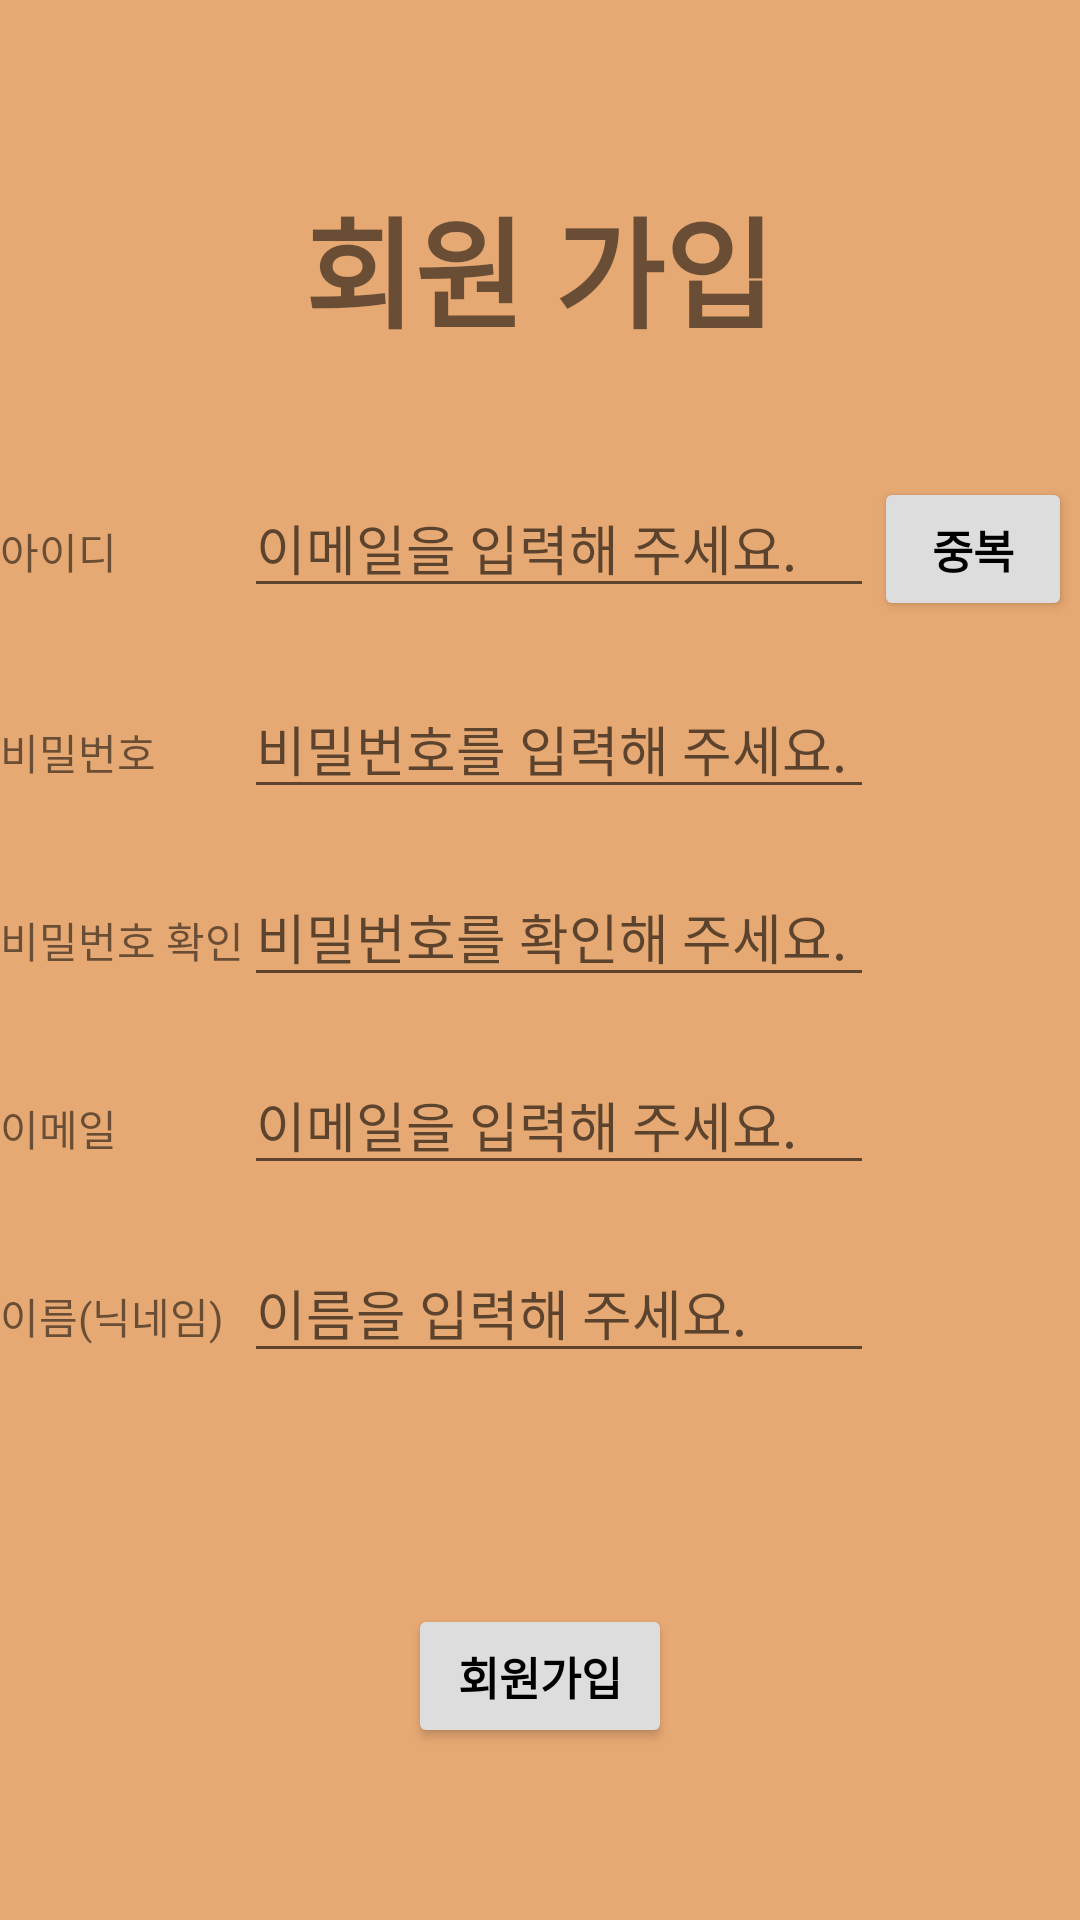

Write the Android layout XML for this screen, with the resource values it uses.
<!-- AndroidManifest.xml: application theme Theme.Naman_dy2 -->
<!-- res/layout/activity_register.xml -->
<?xml version="1.0" encoding="utf-8"?>
<androidx.constraintlayout.widget.ConstraintLayout xmlns:android="http://schemas.android.com/apk/res/android"
    android:layout_width="match_parent"
    android:layout_height="match_parent"
    xmlns:app="http://schemas.android.com/apk/res-auto"
    android:orientation="vertical"
    android:background="#e7a973">

    <TextView
        android:id="@+id/textView7"
        android:layout_width="wrap_content"
        android:layout_height="wrap_content"
        android:text="회원 가입"
        android:textSize="40sp"
        android:textStyle="bold"
        app:layout_constraintBottom_toBottomOf="parent"
        app:layout_constraintEnd_toEndOf="parent"
        app:layout_constraintHorizontal_bias="0.498"
        app:layout_constraintStart_toStartOf="parent"
        app:layout_constraintTop_toTopOf="parent"
        app:layout_constraintVertical_bias="0.103" />

    <TableLayout
        android:id="@+id/tableLayout"
        android:layout_width="361dp"
        android:layout_height="318dp"
        app:layout_constraintBottom_toBottomOf="parent"
        app:layout_constraintEnd_toEndOf="parent"
        app:layout_constraintStart_toStartOf="parent"
        app:layout_constraintTop_toBottomOf="@+id/textView7"
        app:layout_constraintVertical_bias="0.199">

        <TableRow
            android:layout_width="match_parent"
            android:layout_height="0dp"
            android:layout_weight="1">

            <TextView
                android:id="@+id/textView8"
                android:layout_width="wrap_content"
                android:layout_height="wrap_content"
                android:text="아이디" />

            <EditText
                android:id="@+id/et_email"
                android:layout_width="wrap_content"
                android:layout_height="wrap_content"
                android:ems="10"
                android:hint="이메일을 입력해 주세요."
                android:inputType="textEmailAddress" />

            <Button
                android:id="@+id/button"
                android:layout_width="66dp"
                android:layout_height="wrap_content"
                android:text="중복"
                android:textStyle="bold"
                android:textSize="15sp"
                android:backgroundTint="#DDDDDD"
                android:textColor="@color/black"
                />
        </TableRow>

        <TableRow
            android:layout_width="match_parent"
            android:layout_height="0dp"
            android:layout_weight="1">

            <TextView
                android:id="@+id/textView9"
                android:layout_width="wrap_content"
                android:layout_height="wrap_content"
                android:text="비밀번호" />

            <EditText
                android:id="@+id/et_pwd"
                android:layout_width="wrap_content"
                android:layout_height="wrap_content"
                android:ems="10"
                android:hint="비밀번호를 입력해 주세요."
                android:inputType="textPassword" />
        </TableRow>

        <TableRow
            android:layout_width="match_parent"
            android:layout_height="0dp"
            android:layout_weight="1">

            <TextView
                android:id="@+id/textView10"
                android:layout_width="wrap_content"
                android:layout_height="wrap_content"
                android:text="비밀번호 확인" />

            <EditText
                android:id="@+id/passwordCheckEditText"
                android:layout_width="wrap_content"
                android:layout_height="wrap_content"
                android:ems="10"
                android:hint="비밀번호를 확인해 주세요."
                android:inputType="textPassword" />
        </TableRow>

        <TableRow
            android:layout_width="match_parent"
            android:layout_height="0dp"
            android:layout_weight="1">

            <TextView
                android:id="@+id/textView11"
                android:layout_width="wrap_content"
                android:layout_height="wrap_content"
                android:text="이메일" />

            <EditText
                android:id="@+id/editTextTextPersonName6"
                android:layout_width="wrap_content"
                android:layout_height="wrap_content"
                android:ems="10"
                android:hint="이메일을 입력해 주세요."
                android:inputType="textEmailAddress" />
        </TableRow>

        <TableRow
            android:layout_width="match_parent"
            android:layout_height="0dp"
            android:layout_weight="1">

            <TextView
                android:id="@+id/textView12"
                android:layout_width="wrap_content"
                android:layout_height="wrap_content"
                android:text="이름(닉네임)" />

            <EditText
                android:id="@+id/editTextTextPersonName7"
                android:layout_width="wrap_content"
                android:layout_height="wrap_content"
                android:ems="10"
                android:hint="이름을 입력해 주세요."
                android:inputType="textPersonName" />
        </TableRow>
    </TableLayout>

    <Button
        android:id="@+id/btn_register"
        android:layout_width="wrap_content"
        android:layout_height="wrap_content"
        android:text="회원가입"
        android:textSize="15sp"
        android:textStyle="bold"
        android:backgroundTint="#DDDDDD"
        android:textColor="@color/black"
        app:layout_constraintBottom_toBottomOf="parent"
        app:layout_constraintEnd_toEndOf="parent"
        app:layout_constraintStart_toStartOf="parent"
        app:layout_constraintTop_toBottomOf="@+id/tableLayout" />
</androidx.constraintlayout.widget.ConstraintLayout>
<!-- resources referenced by this layout -->
<resources>
  <style name="Theme.Naman_dy2" parent="Theme.MaterialComponents.DayNight.DarkActionBar">
          
          <item name="colorPrimary">@color/purple_500</item>
          <item name="colorPrimaryVariant">@color/purple_700</item>
          <item name="colorOnPrimary">@color/white</item>
          
          <item name="colorSecondary">@color/teal_200</item>
          <item name="colorSecondaryVariant">@color/teal_700</item>
          <item name="colorOnSecondary">@color/black</item>
          
          <item name="android:statusBarColor" tools:targetApi="l">?attr/colorPrimaryVariant</item>
          
      </style>
  <!-- not gathered from this repository: default colours our renderer supplied (Android Studio template values) -->
  <color name="purple_500">#FF6200EE</color>
  <color name="purple_700">#FF3700B3</color>
  <color name="teal_200">#FF03DAC5</color>
  <color name="teal_700">#FF018786</color>
  <color name="black">#FF000000</color>
  <color name="white">#FFFFFFFF</color>
</resources>
